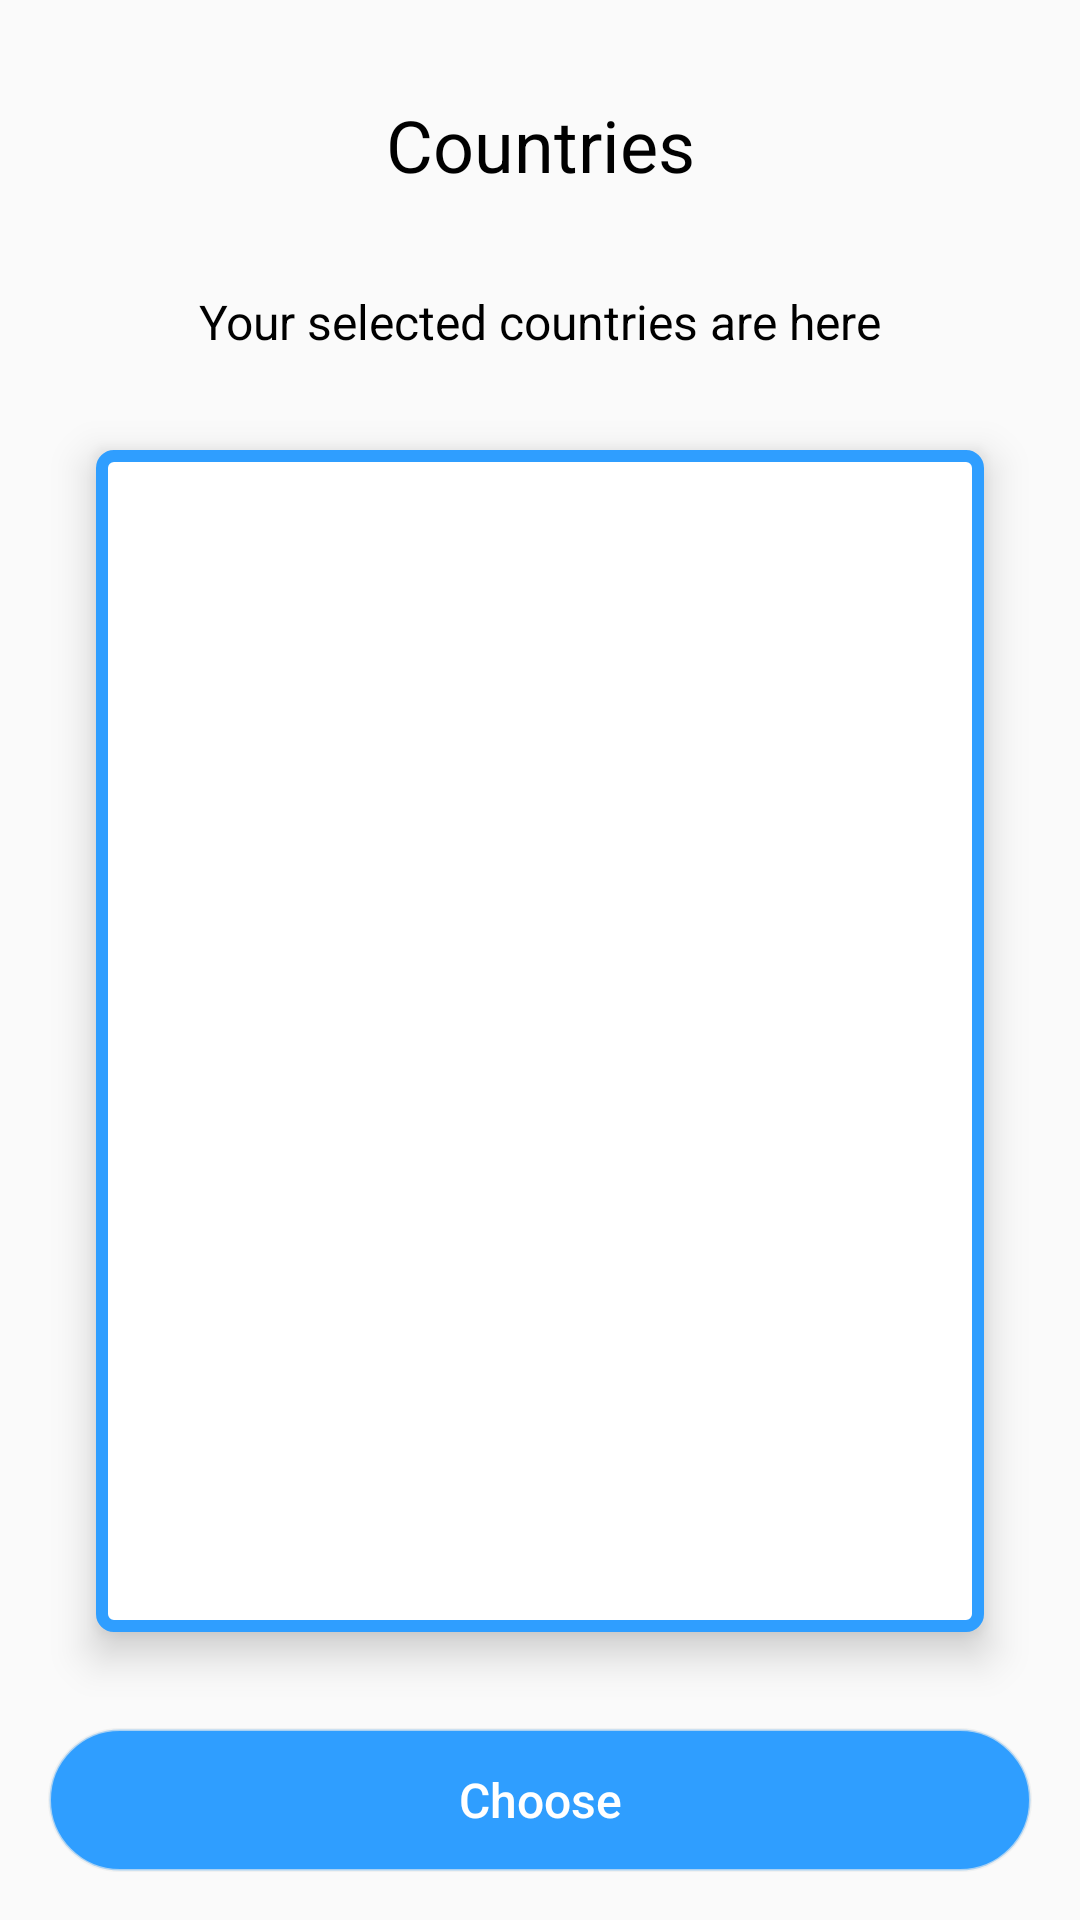

Produce the Android XML layout that renders to this screen, including the resource entries it uses.
<!-- AndroidManifest.xml: application theme AppTheme -->
<!-- res/layout/fragment_countries.xml -->
<?xml version="1.0" encoding="utf-8"?>
<androidx.constraintlayout.widget.ConstraintLayout xmlns:android="http://schemas.android.com/apk/res/android"
    xmlns:app="http://schemas.android.com/apk/res-auto"
    xmlns:tools="http://schemas.android.com/tools"
    android:layout_width="match_parent"
    android:layout_height="match_parent"
    android:orientation="vertical"
    tools:context=".feature.countries.CountriesFragment">

    <TextView
        android:id="@+id/tvHeader"
        android:layout_width="wrap_content"
        android:layout_height="wrap_content"
        android:layout_gravity="top|center"
        android:layout_margin="32dp"
        android:text="@string/app_name"
        android:textColor="@android:color/background_dark"
        android:textSize="24sp"
        app:layout_constraintEnd_toEndOf="parent"
        app:layout_constraintStart_toStartOf="parent"
        app:layout_constraintTop_toTopOf="parent" />

    <TextView
        android:id="@+id/tvTitle"
        android:layout_width="wrap_content"
        android:layout_height="wrap_content"
        android:layout_gravity="center"
        android:layout_margin="32dp"
        android:text="@string/main_title"
        android:textColor="@android:color/background_dark"
        android:textSize="16sp"
        app:layout_constraintEnd_toEndOf="parent"
        app:layout_constraintStart_toStartOf="parent"
        app:layout_constraintTop_toBottomOf="@+id/tvHeader" />

    <Button
        android:id="@+id/btnChooseCountries"
        android:layout_width="match_parent"
        android:layout_height="wrap_content"
        android:layout_margin="16dp"
        android:text="@string/choose_country"
        android:textSize="16sp"
        style="@style/BlueButton"
        app:layout_constraintBottom_toBottomOf="parent"
        app:layout_constraintEnd_toEndOf="parent"
        app:layout_constraintStart_toStartOf="parent" />

    <FrameLayout
        android:layout_width="match_parent"
        android:layout_height="0dp"
        android:layout_margin="32dp"
        android:background="@drawable/square_border"
        android:elevation="8dp"
        android:padding="16dp"
        app:layout_constraintBottom_toTopOf="@+id/btnChooseCountries"
        app:layout_constraintEnd_toEndOf="parent"
        app:layout_constraintStart_toStartOf="parent"
        app:layout_constraintTop_toBottomOf="@+id/tvTitle">

        <TextView
            android:id="@+id/tvCountries"
            android:layout_width="match_parent"
            android:layout_height="match_parent"
            android:textSize="24sp"
            android:lineHeight="32dp"
            tools:text="Albanian lek, Hungary, Iran, American, Sancta sedec, American " />
    </FrameLayout>

</androidx.constraintlayout.widget.ConstraintLayout>
<!-- resources referenced by this layout -->
<resources>
  <!-- drawable square_border (drawable) -->
  <?xml version="1.0" encoding="utf-8"?>
  <shape xmlns:android="http://schemas.android.com/apk/res/android"
      android:shape="rectangle">
      <solid android:color="@android:color/white" />
      <corners android:radius="4dp" />
      <stroke android:color="@color/colorPrimary" android:width="4dp"/>
  </shape>
  <string name="app_name">Countries</string>
  <string name="choose_country">Choose</string>
  <string name="main_title">Your selected countries are here</string>
  <style name="BlueButton" parent="TextAppearance.AppCompat.Button">
          <item name="android:background">@drawable/submit_button_background</item>
          <item name="android:textColor">@android:color/white</item>
          <item name="android:textAllCaps">false</item>
      </style>
  <style name="AppTheme" parent="Theme.AppCompat.Light.NoActionBar">
          
          <item name="colorPrimary">@color/colorPrimary</item>
          <item name="colorPrimaryDark">@color/colorPrimaryDark</item>
          <item name="colorAccent">@color/colorAccent</item>
      </style>
  <color name="colorPrimary">#2F9EFF</color>
  <!-- drawable submit_button_background (drawable) -->
  <?xml version="1.0" encoding="utf-8"?>
  <shape xmlns:android="http://schemas.android.com/apk/res/android"
      android:shape="rectangle">
      <solid android:color="@color/colorPrimary" />
      <corners android:radius="48dp" />
      <stroke android:color="@color/colorGray" android:width="1dp"/>
  </shape>
  <color name="colorPrimaryDark">#022D9A</color>
  <color name="colorAccent">#03DAC5</color>
  <color name="colorGray">#A6ECEDED</color>
</resources>
